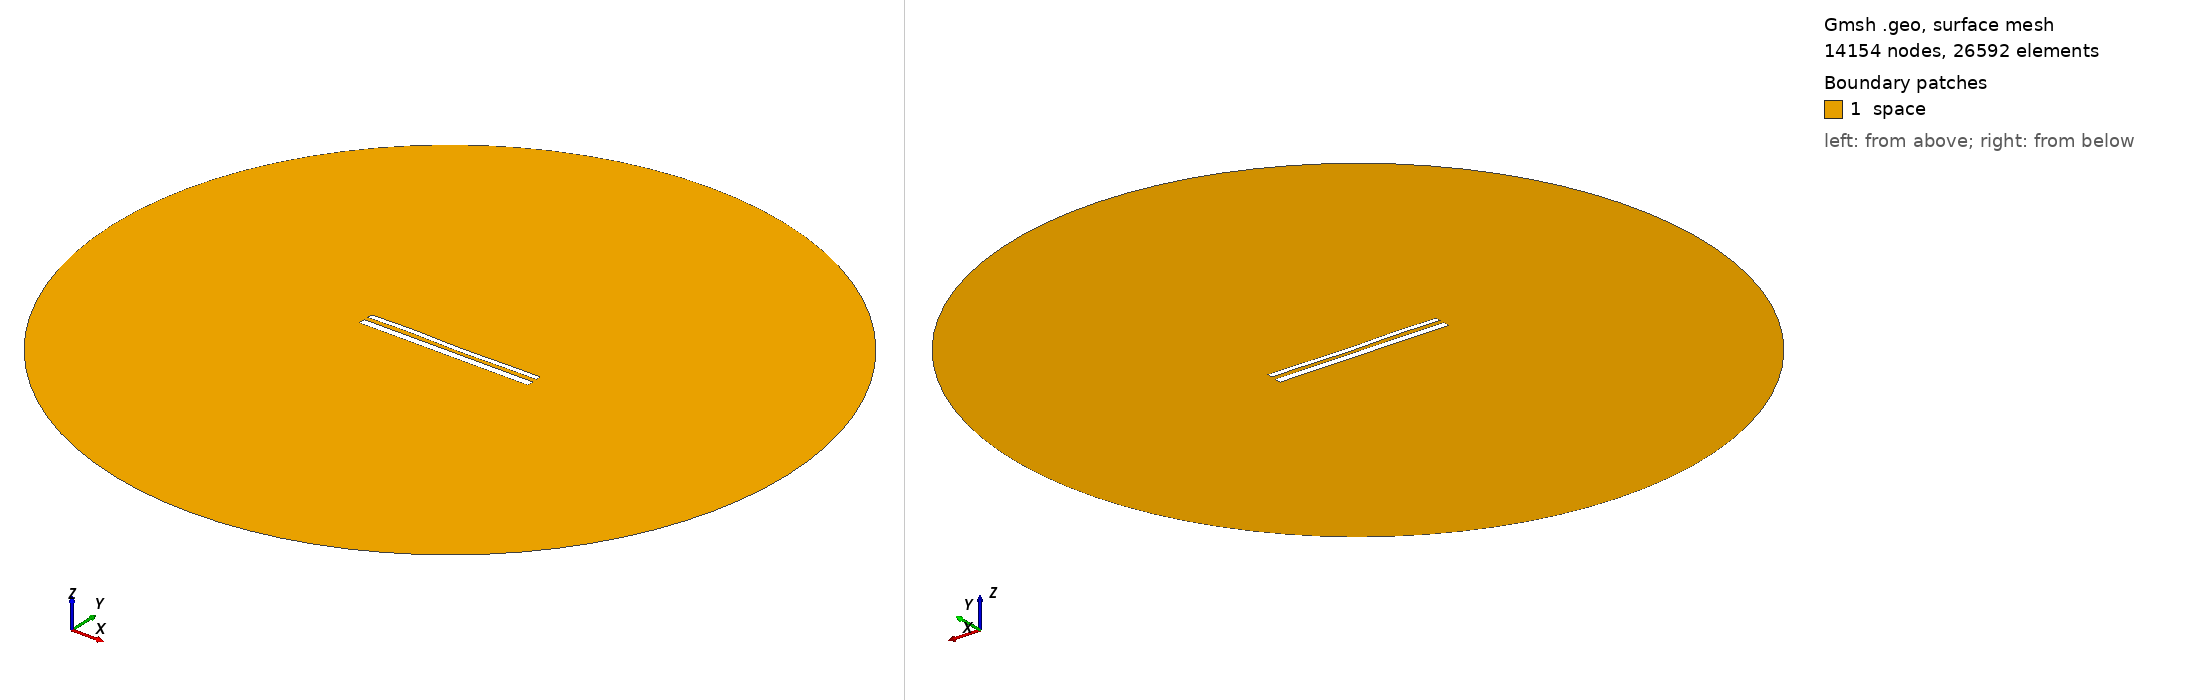

Gmsh geometry script, surface-meshed: 14154 nodes, 26592 surface elements. Boundary patches (legend numbers): 1 space. Left view from above one corner, right view from below the opposite corner. Legend entries are the model's physical surfaces. The drawing asked Gmsh for element sizes between 1% and 20% of the model's largest extent; the script's own settings can give other sizes.

=== 12175.geo (drawn) ===
//---------------------------------------
// Geometry kernel
//---------------------------------------

SetFactory("OpenCASCADE");



//---------------------------------------
// Parameters of the geometry
//---------------------------------------

// Overetch of the upper plate
overetch = 0.375;

// Distance between the plates
distance = 2.5;

// Discretization over the x axis (for the deformation)
nx = 50; 

// Length of the plate
L = 100 - overetch; 

// Number of modes
n = 4; 

// 1st mode coefficient
coeff(1) = 0.0;
beta(1) = 0.596864 * 3.1415926535 / L;

// 2nd mode coefficient
coeff(2) = -0.075;
beta(2) = 1.49418 * 3.1415926535 / L;

// 3rd mode coefficient
coeff(3) = 0.15;
beta(3) = 2.50025 * 3.1415926535 / L;

// 4th mode coefficient
coeff(4) = 0.15;
beta(4) = 3.49999 * 3.1415926535 / L;



//---------------------------------------
// Upper plate (deformed rectangle)
//---------------------------------------

// Coordiantes of the upper plate
xmin = -50;
xmax = 50 - overetch;

// Height of the upper plate
yheight = 4 - 2 * overetch;

// Indexes of the points
UpperID[] = {};
LowerID[] = {};
LeftID[] = {};
RightID[] = {};

// Point index
p = 1;

// Horizontal edges
For i In {1:nx}
    x = xmin + (i-1)*(xmax - xmin)/(nx-1);

    y_bottom = distance / 2 + overetch;
    For j In {1:n}
        C = (Cosh(beta(j)*L) + Cos(beta(j)*L)) / (Sinh(beta(j)*L) + Sin(beta(j)*L));
        y_bottom  = y_bottom + coeff(j) * (Cosh(beta(j)*(x+50)) - Cos(beta(j)*(x+50)) - C * (Sinh(beta(j)*(x+50)) - Sin(beta(j)*(x+50))));
    EndFor

    y_top = y_bottom + yheight;

    Point(p) = {x, y_top, 0, 1.0};
    UpperID[i] = p;
    p = p + 1;

    Point(p) = {x, y_bottom, 0, 1.0};
    LowerID[i] = p;
    p = p + 1;
EndFor

// Create point lists
UpperPts[] = {}; LowerPts[] = {};
For i In {1:nx}
  UpperPts[] += {UpperID[i]};
  LowerPts[] += {LowerID[i]};
EndFor

// Build splines
Spline(1) = {UpperPts[]};
Spline(2) = {LowerPts[]};
Line(3) = {LowerPts[nx-1], UpperPts[nx-1]};
Line(4) = {LowerPts[0], UpperPts[0]};

// Build the plane surface
Curve Loop(1) = {2, 3, -1, -4};
Plane Surface(1) = {1};



//---------------------------------------
// Lower plate (rectangle)
//---------------------------------------

// Vertices
Point(1001) = {-50, -1, 0, 1.0};
Point(1002) = { 50, -1, 0, 1.0};
Point(1003) = { 50,  -5, 0, 1.0};
Point(1004) = {-50,  -5, 0, 1.0};

// Edges
Line(5) = {1001, 1002};
Line(6) = {1002, 1003};
Line(7) = {1003, 1004};
Line(8) = {1004, 1001};

// Plane surface
Line Loop(2) = {5, 6, 7, 8};
Plane Surface(2) = {2}; 



//---------------------------------------
// Outer (fictious) boundary
//---------------------------------------

// Points
Point(1005) = {0, 0, 0};       // Center
Point(1006) = {200, 0, 0};     // Start point
Point(1007) = {0, 200, 0};     // 90 degrees
Point(1008) = {-200, 0, 0};    // 180 degrees
Point(1009) = {0, -200, 0};    // 270 degrees

// Circle arcs (each needs start, center, end)
Circle(9) = {1006, 1005, 1007};
Circle(10) = {1007, 1005, 1008};
Circle(11) = {1008, 1005, 1009};
Circle(12) = {1009, 1005, 1006};

// Plane surface for the entire domain
Curve Loop(3) = {9, 10, 11, 12};
Surface(3) = {3};

// Subtract the plates from the whole domain to obtain the actual domain where we want to solve the equations
BooleanDifference{ Surface{3}; Delete; }{ Surface{1}; Surface{2}; Delete; }




//---------------------------------------
// Transfinite Lines/Curves
//---------------------------------------

// Set the number of points on the boundaries
r = 7;

// Plates
Transfinite Curve {1, 2} = 50*r Using Progression 1;
Transfinite Curve {3, 4} = 2*r Using Progression 1;
Transfinite Line {5, 7} = 50*r Using Progression 1;
Transfinite Line {6, 8} = 2*r Using Progression 1;

// Outer boundary
Transfinite Line {9, 10, 11, 12} = 20 Using Progression 1;



//---------------------------------------
// Physical groups
//---------------------------------------                

// Physical curves (boundaries)
Physical Line("force_segment", 10) = {2};
Physical Line("upper_plate", 11) = {1, 3, 4};
Physical Line("lower_plate", 12) = {5, 6, 7, 8};
Physical Line("boundary", 20) = {9, 10, 11, 12};

// Physical Surfaces
Physical Surface("space", 30) = {3};



//---------------------------------------
// 6. Generate the Mesh
//---------------------------------------

// 2D mesh generation
Mesh 2;
